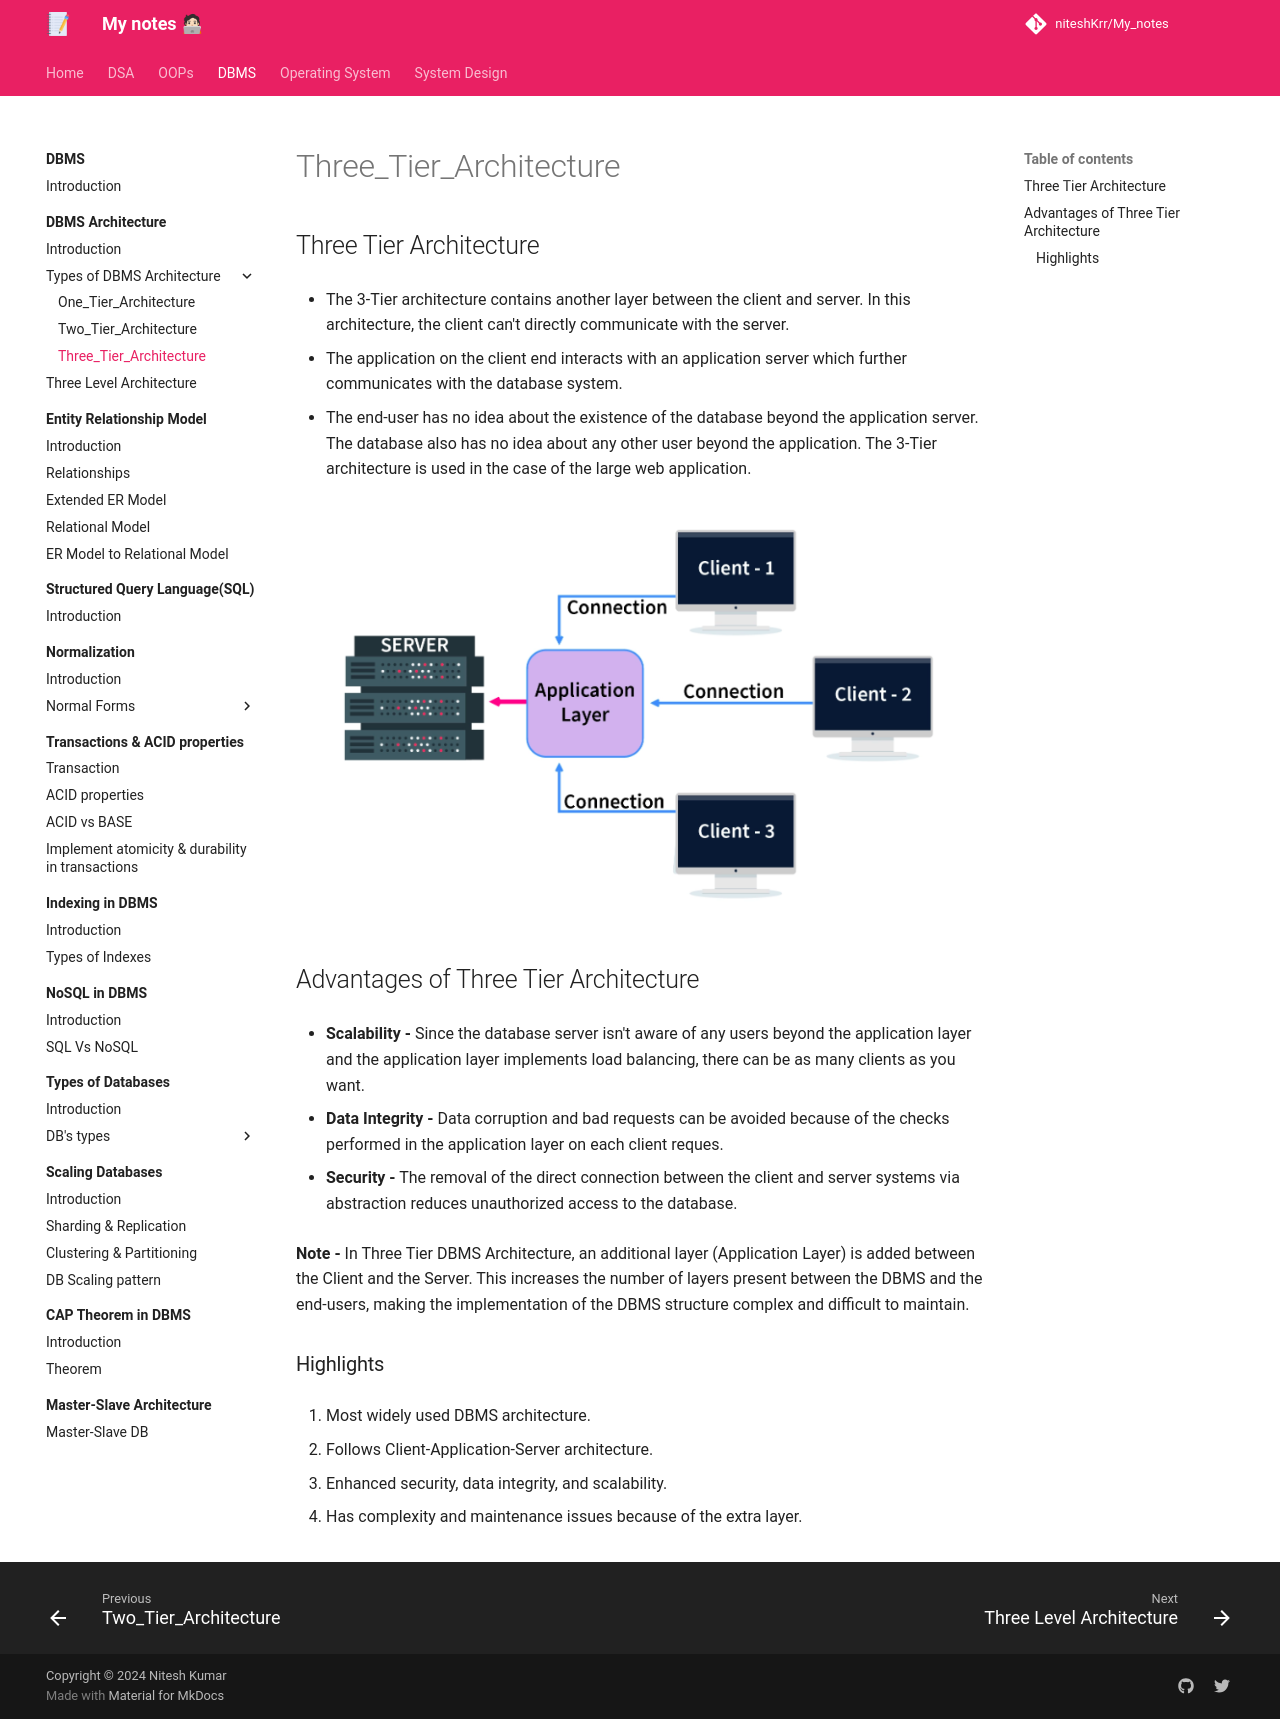

repository: niteshKrr/My_notes · page: dbms/dbms_architecture/types_of_architecture/Three_Tier_Architecture/index.html · generator: mkdocs

# Three_Tier_Architecture


## Three Tier Architecture

* The 3-Tier architecture contains another layer between the client and server. In this architecture, the client can't directly communicate with the server.

* The application on the client end interacts with an application server which further communicates with the database system.

* The end-user has no idea about the existence of the database beyond the application server. The database also has no idea about any other user beyond the application. The 3-Tier architecture is used in the case of the large web application.



![loading...](../../../images/dbms/dbms_architecture/three_tier.png)



## Advantages of Three Tier Architecture

* **Scalability -** Since the database server isn't aware of any users beyond the application layer and the application layer implements load balancing, there can be as many clients as you want.

* **Data Integrity -** Data corruption and bad requests can be avoided because of the checks performed in the application layer on each client reques.

* **Security -** The removal of the direct connection between the client and server systems via abstraction reduces unauthorized access to the database.


**Note -** In Three Tier DBMS Architecture, an additional layer (Application Layer) is added between the Client and the Server. This increases the number of layers present between the DBMS and the end-users, making the implementation of the DBMS structure complex and difficult to maintain.



### Highlights

1. Most widely used DBMS architecture.

2. Follows Client-Application-Server architecture.

3. Enhanced security, data integrity, and scalability.

4. Has complexity and maintenance issues because of the extra layer.
